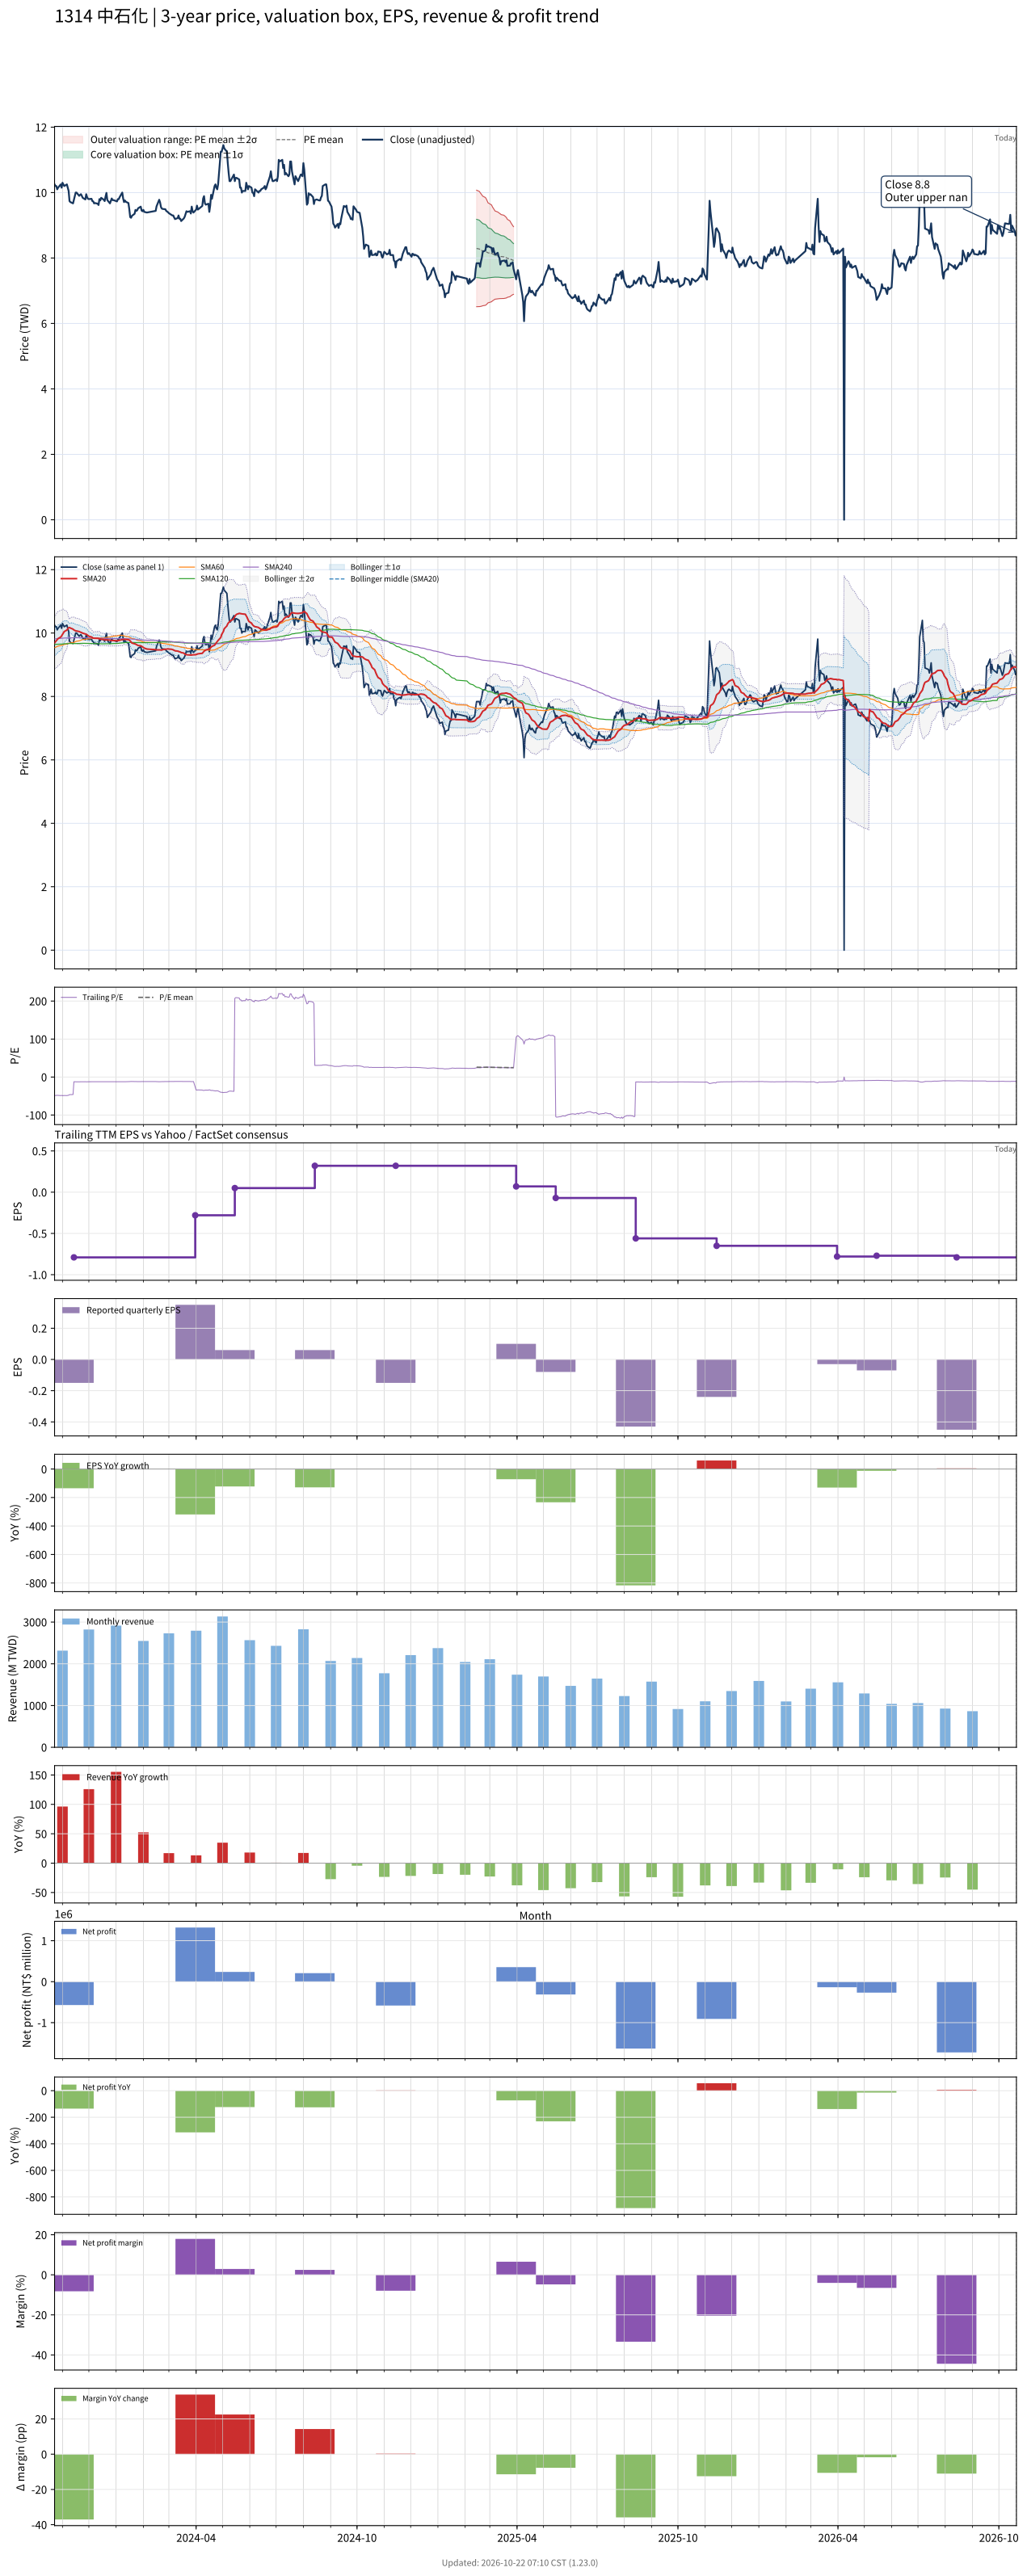

The data file committed next to this chart (first rows):
# chart-version: skill-stock-dynamic-val…
date, close, available_date, period_end, eps, ttm_eps, pe, pe_mean, pe_std, price_m2, price_m1, price_mean, price_p1, price_p2, forward_eps, forward_pe, forward_pe_mean, forward_pe_std, forward_price_m2, forward_price_m1, forward_price_mean, forward_price_p1, forward_price_p2, sma20
2023-10-23, 10.25, 2023-08-14, 2023-06-30, -0.21, -0.21, -48.81, , , , , , , , , , , , , , , , , 9.688
2023-10-24, 10.2, 2023-08-14, 2023-06-30, -0.21, -0.21, -48.57, , , , , , , , , , , , , , , , , 9.725
2023-10-25, 10.2, 2023-08-14, 2023-06-30, -0.21, -0.21, -48.57, , , , , , , , , , , , , , , , , 9.761
2023-10-26, 10.1, 2023-08-14, 2023-06-30, -0.21, -0.21, -48.1, , , , , , , , , , , , , , , , , 9.79
2023-10-27, 10.15, 2023-08-14, 2023-06-30, -0.21, -0.21, -48.33, , , , , , , , , , , , , , , , , 9.826
2023-10-30, 10.25, 2023-08-14, 2023-06-30, -0.21, -0.21, -48.81, , , , , , , , , , , , , , , , , 9.873
2023-10-31, 10.15, 2023-08-14, 2023-06-30, -0.21, -0.21, -48.33, , , , , , , , , , , , , , , , , 9.912
2023-11-01, 10.3, 2023-08-14, 2023-06-30, -0.21, -0.21, -49.05, , , , , , , , , , , , , , , , , 9.959
2023-11-02, 10.25, 2023-08-14, 2023-06-30, -0.21, -0.21, -48.81, , , , , , , , , , , , , , , , , 10
2023-11-03, 10.2, 2023-08-14, 2023-06-30, -0.21, -0.21, -48.57, , , , , , , , , , , , , , , , , 10.05
2023-11-06, 10.25, 2023-08-14, 2023-06-30, -0.21, -0.21, -48.81, , , , , , , , , , , , , , , , , 10.09
2023-11-07, 10.15, 2023-08-14, 2023-06-30, -0.21, -0.21, -48.33, , , , , , , , , , , , , , , , , 10.13
2023-11-08, 10.05, 2023-08-14, 2023-06-30, -0.21, -0.21, -47.86, , , , , , , , , , , , , , , , , 10.17
2023-11-09, 9.74, 2023-08-14, 2023-06-30, -0.21, -0.21, -46.38, , , , , , , , , , , , , , , , , 10.17
2023-11-10, 9.71, 2023-08-14, 2023-06-30, -0.21, -0.21, -46.24, , , , , , , , , , , , , , , , , 10.16
2023-11-13, 9.67, 2023-08-14, 2023-06-30, -0.21, -0.21, -46.05, , , , , , , , , , , , , , , , , 10.12
2023-11-14, 9.78, 2023-11-14, 2023-09-30, -0.15, -0.79, -12.38, , , , , , , , , , , , , , , , , 10.1
2023-11-15, 9.9, 2023-11-14, 2023-09-30, -0.15, -0.79, -12.53, , , , , , , , , , , , , , , , , 10.08
2023-11-16, 10, 2023-11-14, 2023-09-30, -0.15, -0.79, -12.66, , , , , , , , , , , , , , , , , 10.07
2023-11-17, 10, 2023-11-14, 2023-09-30, -0.15, -0.79, -12.66, , , , , , , , , , , , , , , , , 10.06
2023-11-20, 9.9, 2023-11-14, 2023-09-30, -0.15, -0.79, -12.53, , , , , , , , , , , , , , , , , 10.05
2023-11-21, 9.93, 2023-11-14, 2023-09-30, -0.15, -0.79, -12.57, , , , , , , , , , , , , , , , , 10.03
2023-11-22, 9.95, 2023-11-14, 2023-09-30, -0.15, -0.79, -12.59, , , , , , , , , , , , , , , , , 10.02
2023-11-23, 9.9, 2023-11-14, 2023-09-30, -0.15, -0.79, -12.53, , , , , , , , , , , , , , , , , 10.01
2023-11-24, 9.84, 2023-11-14, 2023-09-30, -0.15, -0.79, -12.46, , , , , , , , , , , , , , , , , 9.996
2023-11-27, 9.79, 2023-11-14, 2023-09-30, -0.15, -0.79, -12.39, , , , , , , , , , , , , , , , , 9.973
2023-11-28, 9.95, 2023-11-14, 2023-09-30, -0.15, -0.79, -12.59, , , , , , , , , , , , , , , , , 9.963
2023-11-29, 9.86, 2023-11-14, 2023-09-30, -0.15, -0.79, -12.48, , , , , , , , , , , , , , , , , 9.941
2023-11-30, 9.81, 2023-11-14, 2023-09-30, -0.15, -0.79, -12.42, , , , , , , , , , , , , , , , , 9.919
2023-12-01, 9.8, 2023-11-14, 2023-09-30, -0.15, -0.79, -12.41, , , , , , , , , , , , , , , , , 9.899
2023-12-04, 9.81, 2023-11-14, 2023-09-30, -0.15, -0.79, -12.42, , , , , , , , , , , , , , , , , 9.877
2023-12-05, 9.74, 2023-11-14, 2023-09-30, -0.15, -0.79, -12.33, , , , , , , , , , , , , , , , , 9.857
2023-12-06, 9.73, 2023-11-14, 2023-09-30, -0.15, -0.79, -12.32, , , , , , , , , , , , , , , , , 9.841
2023-12-07, 9.67, 2023-11-14, 2023-09-30, -0.15, -0.79, -12.24, , , , , , , , , , , , , , , , , 9.837
2023-12-08, 9.68, 2023-11-14, 2023-09-30, -0.15, -0.79, -12.25, , , , , , , , , , , , , , , , , 9.835
2023-12-11, 9.66, 2023-11-14, 2023-09-30, -0.15, -0.79, -12.23, , , , , , , , , , , , , , , , , 9.835
2023-12-12, 9.62, 2023-11-14, 2023-09-30, -0.15, -0.79, -12.18, , , , , , , , , , , , , , , , , 9.827
2023-12-13, 9.8, 2023-11-14, 2023-09-30, -0.15, -0.79, -12.41, , , , , , , , , , , , , , , , , 9.822
2023-12-14, 9.76, 2023-11-14, 2023-09-30, -0.15, -0.79, -12.35, , , , , , , , , , , , , , , , , 9.81
2023-12-15, 9.84, 2023-11-14, 2023-09-30, -0.15, -0.79, -12.46, , , , , , , , , , , , , , , , , 9.802
2023-12-18, 9.78, 2023-11-14, 2023-09-30, -0.15, -0.79, -12.38, , , , , , , , , , , , , , , , , 9.796
2023-12-19, 9.74, 2023-11-14, 2023-09-30, -0.15, -0.79, -12.33, , , , , , , , , , , , , , , , , 9.787
2023-12-20, 9.88, 2023-11-14, 2023-09-30, -0.15, -0.79, -12.51, , , , , , , , , , , , , , , , , 9.783
2023-12-21, 9.99, 2023-11-14, 2023-09-30, -0.15, -0.79, -12.65, , , , , , , , , , , , , , , , , 9.787
2023-12-22, 9.77, 2023-11-14, 2023-09-30, -0.15, -0.79, -12.37, , , , , , , , , , , , , , , , , 9.784
2023-12-25, 9.67, 2023-11-14, 2023-09-30, -0.15, -0.79, -12.24, , , , , , , , , , , , , , , , , 9.778
2023-12-26, 9.75, 2023-11-14, 2023-09-30, -0.15, -0.79, -12.34, , , , , , , , , , , , , , , , , 9.768
2023-12-27, 9.82, 2023-11-14, 2023-09-30, -0.15, -0.79, -12.43, , , , , , , , , , , , , , , , , 9.766
2023-12-28, 9.77, 2023-11-14, 2023-09-30, -0.15, -0.79, -12.37, , , , , , , , , , , , , , , , , 9.764
2023-12-29, 9.77, 2023-11-14, 2023-09-30, -0.15, -0.79, -12.37, , , , , , , , , , , , , , , , , 9.762
2024-01-02, 9.73, 2023-11-14, 2023-09-30, -0.15, -0.79, -12.32, , , , , , , , , , , , , , , , , 9.758
2024-01-03, 9.8, 2023-11-14, 2023-09-30, -0.15, -0.79, -12.41, , , , , , , , , , , , , , , , , 9.761
2024-01-04, 9.8, 2023-11-14, 2023-09-30, -0.15, -0.79, -12.41, , , , , , , , , , , , , , , , , 9.765
2024-01-05, 9.86, 2023-11-14, 2023-09-30, -0.15, -0.79, -12.48, , , , , , , , , , , , , , , , , 9.774
2024-01-08, 10, 2023-11-14, 2023-09-30, -0.15, -0.79, -12.66, , , , , , , , , , , , , , , , , 9.79
2024-01-09, 9.82, 2023-11-14, 2023-09-30, -0.15, -0.79, -12.43, , , , , , , , , , , , , , , , , 9.799
2024-01-10, 9.71, 2023-11-14, 2023-09-30, -0.15, -0.79, -12.29, , , , , , , , , , , , , , , , , 9.803
2024-01-11, 9.76, 2023-11-14, 2023-09-30, -0.15, -0.79, -12.35, , , , , , , , , , , , , , , , , 9.801
2024-01-12, 9.72, 2023-11-14, 2023-09-30, -0.15, -0.79, -12.3, , , , , , , , , , , , , , , , , 9.799
... 669 more rows
